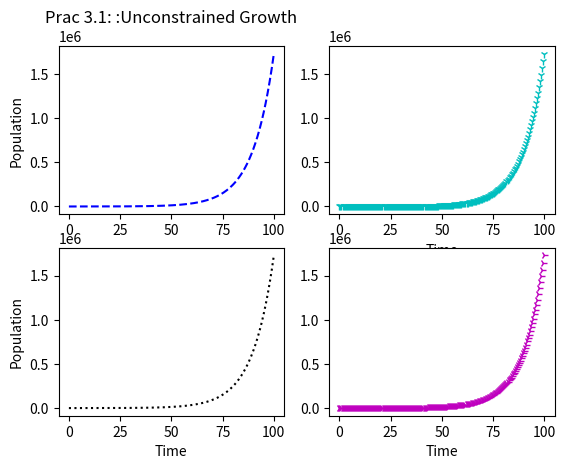

Reproduce this figure in Python.
#
# growtsubplot.py - simulation of unconstrained growth using subplot
#
import matplotlib.pyplot as plt
import numpy as np

print("\nSIMULATION - Uconstrained Growth\n")

length = 100
population = 100
growth_rate = 0.1
time_step = 0.5
num_iter = int(length / time_step)
growth_step = growth_rate * time_step

print("INITIAL VALUES:\n")
print("Simulation Length (hours): ", length)
print("Initial Population: ", population)
print("Growth Rate (per hour): ", growth_rate)
print("Time Step (part hour per step): ", time_step)
print("Num iterations (sim length * time step per hour): ", num_iter)
print("Growth step (growth rate per time step): ", growth_step)

print("\nRESULTS:\n")
print("Time: ", 0, " \tGrowth: ", 0, " \tPopulation: ", 100)

timesarray = np.zeros(num_iter + 1)
popsarray = np.zeros(num_iter + 1)

timesarray[0] = 0
popsarray[0] = population


for i in range(1, int(num_iter) + 1):

    growth = growth_step * population
    population = population + growth
    time = i * time_step
    timesarray[i] = time
    popsarray[i] = population
    print("Time: ", time, " \tGrowth: ", growth, " \tPopulation: ", population)

print("\nPROCESSING COMPLETE.\n")

plt.figure(1)

plt.subplot(221)
plt.title('Prac 3.1: :Unconstrained Growth')
plt.plot(timesarray, popsarray, 'b--')
plt.ylabel('Population')
#plt.xlabel('Time')


plt.subplot(222)
#plt.title('Prac 3.1: :Unconstrained Growth')
plt.plot(timesarray, popsarray, 'c1')
#plt.ylabel('Population')
plt.xlabel('Time')

plt.subplot(223)
#plt.title('Prac 3.1: :Unconstrained Growth')
plt.plot(timesarray, popsarray, 'k:')
plt.ylabel('Population')
plt.xlabel('Time')

plt.subplot(224)
#plt.title('Prac 3.1: :Unconstrained Growth')
plt.plot(timesarray, popsarray, 'm4')
#plt.ylabel('Population')
plt.xlabel('Time')

plt.show()
